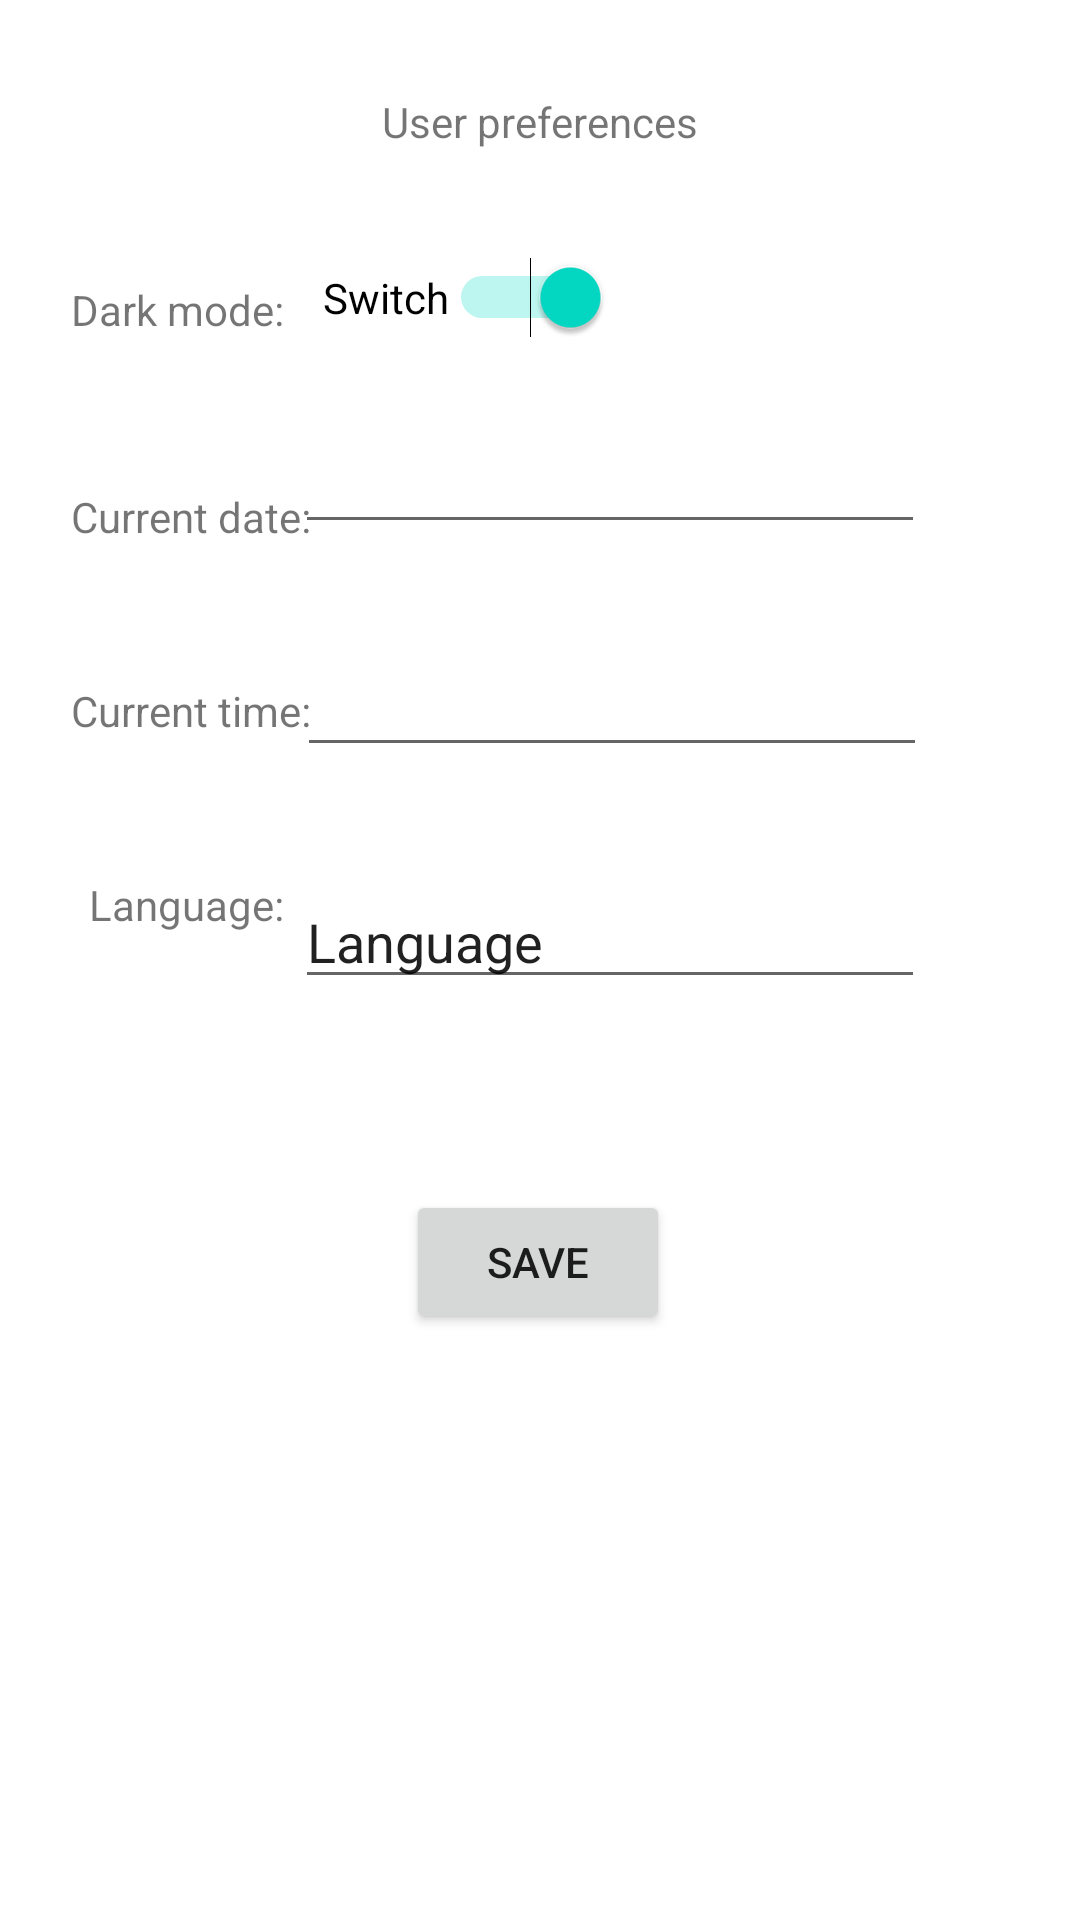

Reconstruct the res/layout file that produces this screen, plus the resources it refers to.
<!-- AndroidManifest.xml: application theme Theme.CVFresh -->
<!-- res/layout/activity_create_profile.xml -->
<?xml version="1.0" encoding="utf-8"?>
<androidx.constraintlayout.widget.ConstraintLayout xmlns:android="http://schemas.android.com/apk/res/android"
    xmlns:app="http://schemas.android.com/apk/res-auto"
    xmlns:tools="http://schemas.android.com/tools"
    android:layout_width="match_parent"
    android:layout_height="match_parent"
    tools:context=".CreateProfile">


    <Switch
        android:id="@+id/switch1"
        android:layout_width="wrap_content"
        android:layout_height="wrap_content"
        android:checked="true"
        android:text="Switch"
        app:layout_constraintBottom_toBottomOf="parent"
        app:layout_constraintEnd_toEndOf="parent"
        app:layout_constraintHorizontal_bias="0.408"
        app:layout_constraintStart_toStartOf="parent"
        app:layout_constraintTop_toTopOf="parent"
        app:layout_constraintVertical_bias="0.14" />

    <Button
        android:id="@+id/button"
        android:layout_width="wrap_content"
        android:layout_height="wrap_content"
        android:text="SAVE"
        app:layout_constraintBottom_toBottomOf="parent"
        app:layout_constraintEnd_toEndOf="parent"
        app:layout_constraintHorizontal_bias="0.498"
        app:layout_constraintStart_toStartOf="parent"
        app:layout_constraintTop_toTopOf="parent"
        app:layout_constraintVertical_bias="0.67" />

    <TextView
        android:id="@+id/textView2"
        android:layout_width="wrap_content"
        android:layout_height="wrap_content"
        android:text="Dark mode:"
        app:layout_constraintBottom_toBottomOf="parent"
        app:layout_constraintEnd_toEndOf="parent"
        app:layout_constraintHorizontal_bias="0.082"
        app:layout_constraintStart_toStartOf="parent"
        app:layout_constraintTop_toTopOf="parent"
        app:layout_constraintVertical_bias="0.151" />

    <EditText
        android:id="@+id/editTextDate"
        android:layout_width="wrap_content"
        android:layout_height="wrap_content"
        android:ems="10"
        android:inputType="date"
        app:layout_constraintBottom_toBottomOf="parent"
        app:layout_constraintEnd_toEndOf="parent"
        app:layout_constraintHorizontal_bias="0.656"
        app:layout_constraintStart_toStartOf="parent"
        app:layout_constraintTop_toTopOf="parent"
        app:layout_constraintVertical_bias="0.234" />

    <EditText
        android:id="@+id/editTextTime"
        android:layout_width="wrap_content"
        android:layout_height="wrap_content"
        android:ems="10"
        android:inputType="time"
        app:layout_constraintBottom_toBottomOf="parent"
        app:layout_constraintEnd_toEndOf="parent"
        app:layout_constraintHorizontal_bias="0.661"
        app:layout_constraintStart_toStartOf="parent"
        app:layout_constraintTop_toTopOf="parent"
        app:layout_constraintVertical_bias="0.358" />

    <TextView
        android:id="@+id/textView3"
        android:layout_width="wrap_content"
        android:layout_height="wrap_content"
        android:text="Current date:"
        app:layout_constraintBottom_toBottomOf="parent"
        app:layout_constraintEnd_toEndOf="parent"
        app:layout_constraintHorizontal_bias="0.084"
        app:layout_constraintStart_toStartOf="parent"
        app:layout_constraintTop_toTopOf="parent"
        app:layout_constraintVertical_bias="0.262" />

    <TextView
        android:id="@+id/textView4"
        android:layout_width="wrap_content"
        android:layout_height="wrap_content"
        android:text="Current time:"
        app:layout_constraintBottom_toBottomOf="parent"
        app:layout_constraintEnd_toEndOf="parent"
        app:layout_constraintHorizontal_bias="0.084"
        app:layout_constraintStart_toStartOf="parent"
        app:layout_constraintTop_toTopOf="parent"
        app:layout_constraintVertical_bias="0.366" />

    <EditText
        android:id="@+id/editTextLanguage"
        android:layout_width="wrap_content"
        android:layout_height="wrap_content"
        android:layout_marginTop="36dp"
        android:ems="10"
        android:inputType="textPersonName"
        android:text="Language"
        app:layout_constraintBottom_toBottomOf="parent"
        app:layout_constraintEnd_toEndOf="parent"
        app:layout_constraintHorizontal_bias="0.656"
        app:layout_constraintStart_toStartOf="parent"
        app:layout_constraintTop_toBottomOf="@+id/editTextTime"
        app:layout_constraintVertical_bias="0.0" />

    <TextView
        android:id="@+id/textView5"
        android:layout_width="wrap_content"
        android:layout_height="wrap_content"
        android:text="Language:"
        app:layout_constraintBottom_toBottomOf="parent"
        app:layout_constraintEnd_toEndOf="parent"
        app:layout_constraintHorizontal_bias="0.101"
        app:layout_constraintStart_toStartOf="parent"
        app:layout_constraintTop_toTopOf="parent"
        app:layout_constraintVertical_bias="0.47" />

    <TextView
        android:id="@+id/textView6"
        android:layout_width="wrap_content"
        android:layout_height="wrap_content"
        android:text="User preferences"
        app:layout_constraintBottom_toBottomOf="parent"
        app:layout_constraintEnd_toEndOf="parent"
        app:layout_constraintStart_toStartOf="parent"
        app:layout_constraintTop_toTopOf="parent"
        app:layout_constraintVertical_bias="0.05" />

</androidx.constraintlayout.widget.ConstraintLayout>
<!-- resources referenced by this layout -->
<resources>
  <style name="Theme.CVFresh" parent="Theme.MaterialComponents.DayNight.DarkActionBar">
          
          <item name="colorPrimary">@color/purple_500</item>
          <item name="colorPrimaryVariant">@color/purple_700</item>
          <item name="colorOnPrimary">@color/white</item>
          
          <item name="colorSecondary">@color/teal_200</item>
          <item name="colorSecondaryVariant">@color/teal_700</item>
          <item name="colorOnSecondary">@color/black</item>
          
          <item name="android:statusBarColor">?attr/colorPrimaryVariant</item>
          
      </style>
  <!-- not gathered from this repository: default colours our renderer supplied (Android Studio template values) -->
  <color name="purple_500">#FF6200EE</color>
  <color name="purple_700">#FF3700B3</color>
  <color name="teal_200">#FF03DAC5</color>
  <color name="teal_700">#FF018786</color>
  <color name="black">#FF000000</color>
  <color name="white">#FFFFFFFF</color>
</resources>
